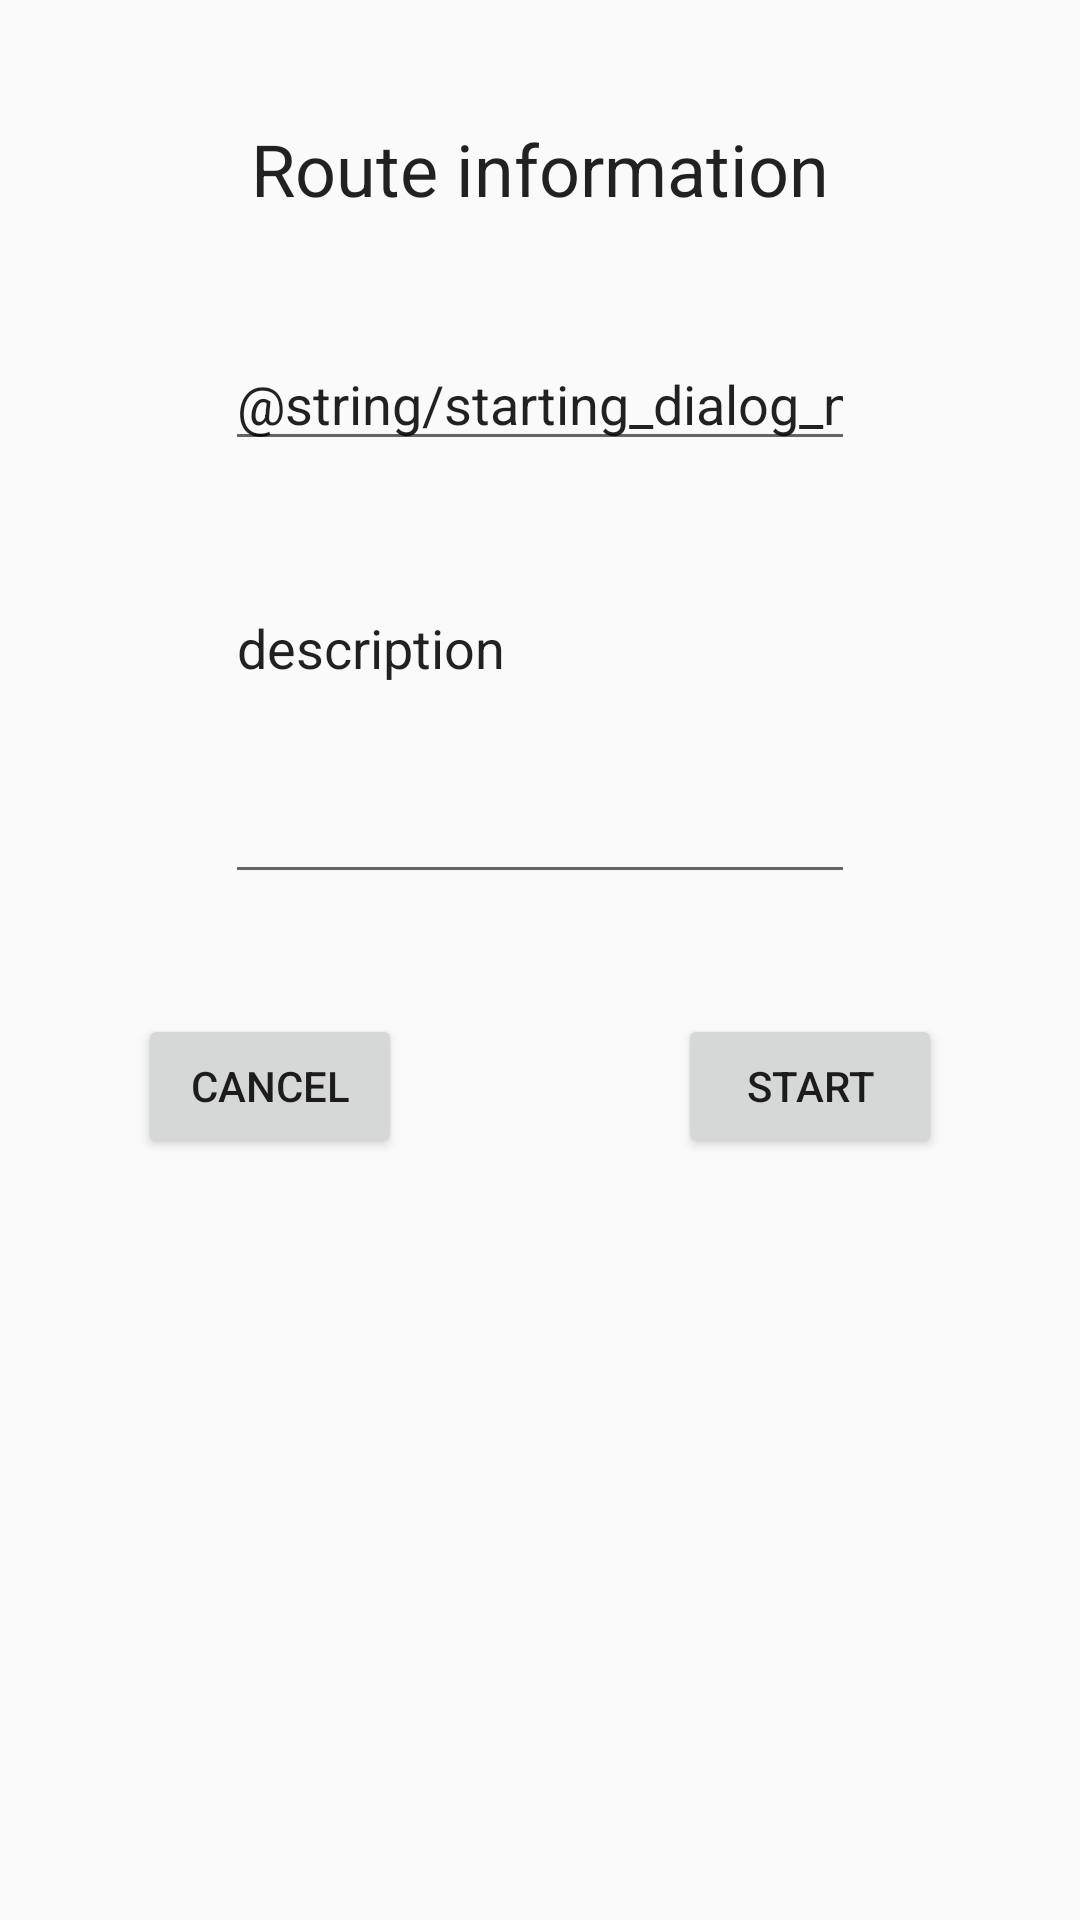

Produce the Android XML layout that renders to this screen, including the resource entries it uses.
<!-- AndroidManifest.xml: application theme AppTheme -->
<!-- res/layout/fragment_starting_questions.xml -->
<?xml version="1.0" encoding="utf-8"?>
<androidx.constraintlayout.widget.ConstraintLayout xmlns:android="http://schemas.android.com/apk/res/android"
    xmlns:app="http://schemas.android.com/apk/res-auto"
    xmlns:tools="http://schemas.android.com/tools"
    android:layout_width="match_parent"
    android:layout_height="match_parent">

    <TextView
        android:id="@+id/staring_dialog_title"
        style="@style/TextViewTitle"
        android:layout_width="wrap_content"
        android:layout_height="wrap_content"
        android:layout_marginTop="40dp"
        android:text="@string/starting_dialog_title"
        app:layout_constraintEnd_toEndOf="parent"
        app:layout_constraintStart_toStartOf="parent"
        app:layout_constraintTop_toTopOf="parent" />

    <EditText
        android:id="@+id/starting_dialog_name_edittext"
        android:layout_width="wrap_content"
        android:layout_height="wrap_content"
        android:layout_marginTop="40dp"
        android:ems="10"
        android:inputType="textPersonName"
        android:text="@string/starting_dialog_name_hint"
        app:layout_constraintEnd_toEndOf="parent"
        app:layout_constraintStart_toStartOf="parent"
        app:layout_constraintTop_toBottomOf="@+id/staring_dialog_title" />

    <EditText
        android:id="@+id/editText2"
        android:layout_width="wrap_content"
        android:layout_height="wrap_content"
        android:layout_marginTop="40dp"
        android:ems="10"
        android:gravity="start|top"
        android:inputType="textMultiLine"
        android:lines="4"
        android:text="description"
        app:layout_constraintEnd_toEndOf="parent"
        app:layout_constraintStart_toStartOf="parent"
        app:layout_constraintTop_toBottomOf="@id/starting_dialog_name_edittext" />

    <Button
        android:id="@+id/starting_dialog_cancel_button"
        android:layout_width="wrap_content"
        android:layout_height="wrap_content"
        android:layout_marginTop="40dp"
        android:text="@string/button_cancel"
        app:layout_constraintEnd_toStartOf="@+id/guideline"
        app:layout_constraintStart_toStartOf="parent"
        app:layout_constraintTop_toBottomOf="@+id/editText2" />

    <androidx.constraintlayout.widget.Guideline
        android:id="@+id/guideline"
        android:layout_width="wrap_content"
        android:layout_height="wrap_content"
        android:orientation="vertical"
        app:layout_constraintGuide_percent="0.50" />

    <Button
        android:id="@+id/starting_dialog_start_button"
        android:layout_width="wrap_content"
        android:layout_height="wrap_content"
        android:text="@string/starting_dialog_button_start"
        android:layout_marginTop="40dp"
        app:layout_constraintEnd_toEndOf="parent"
        app:layout_constraintStart_toStartOf="@+id/guideline"
        app:layout_constraintTop_toBottomOf="@+id/editText2" />
</androidx.constraintlayout.widget.ConstraintLayout>
<!-- resources referenced by this layout -->
<resources>
  <string name="button_cancel">Cancel</string>
  <string name="starting_dialog_button_start">Start</string>
  <string name="starting_dialog_title">Route information</string>
  <style name="TextViewTitle" parent="TextAppearance.AppCompat">
          <item name="android:textSize">24dp</item>
      </style>
  <style name="AppTheme" parent="Theme.AppCompat.DayNight.NoActionBar">
          
          <item name="colorPrimary">@color/colorPrimary</item>
          <item name="colorPrimaryDark">@color/colorPrimaryDark</item>
          <item name="colorAccent">@color/colorAccent</item>
      </style>
  <color name="colorPrimary">#008577</color>
  <color name="colorPrimaryDark">#00574B</color>
  <color name="colorAccent">#D81B60</color>
</resources>
